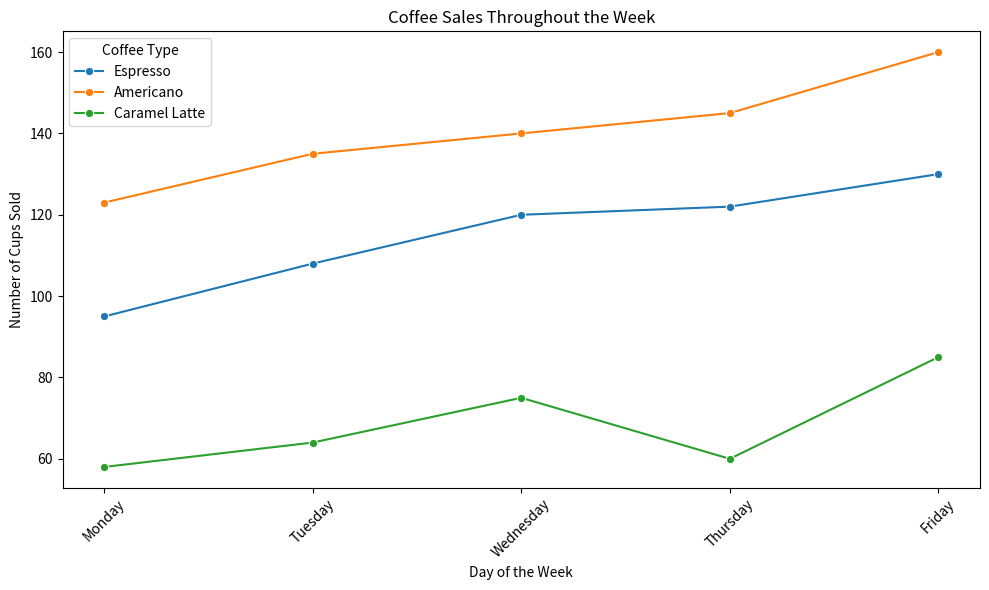

This figure's Python source:

import pandas as pd
import seaborn as sns
import matplotlib.pyplot as plt

# Your data in a list of dicts, as provided
data = [
    {'Day': 'Monday', 'Espresso': 95, 'Americano': 123, 'Caramel Latte': 58},
    {'Day': 'Tuesday', 'Espresso': 108, 'Americano': 135, 'Caramel Latte': 64},
    {'Day': 'Wednesday', 'Espresso': 120, 'Americano': 140, 'Caramel Latte': 75},
    {'Day': 'Thursday', 'Espresso': 122, 'Americano': 145, 'Caramel Latte': 60},
    {'Day': 'Friday', 'Espresso': 130, 'Americano': 160, 'Caramel Latte': 85}
]

# Convert the list of dictionaries into a pandas DataFrame
df = pd.DataFrame(data)

# Melt the DataFrame so it's in 'tidy' format
df_melted = pd.melt(df, id_vars='Day', var_name='Coffee_Type', value_name='Sales')

# Create a lineplot using Seaborn
plt.figure(figsize=(10, 6))  # Set the figure size
sns.lineplot(data=df_melted, x='Day', y='Sales', hue='Coffee_Type', marker='o')  # Lineplot with markers

# Additional plot details
plt.title('Coffee Sales Throughout the Week')
plt.xlabel('Day of the Week')
plt.ylabel('Number of Cups Sold')
plt.xticks(rotation=45)  # Rotate x-axis labels if needed
plt.legend(title='Coffee Type')
plt.tight_layout()  # Adjust layout to avoid clipping of tick-labels

# Show/save the figure
plt.show()
# plt.savefig('coffee_sales.png')  # Uncomment to save the figure as 'coffee_sales.png'
